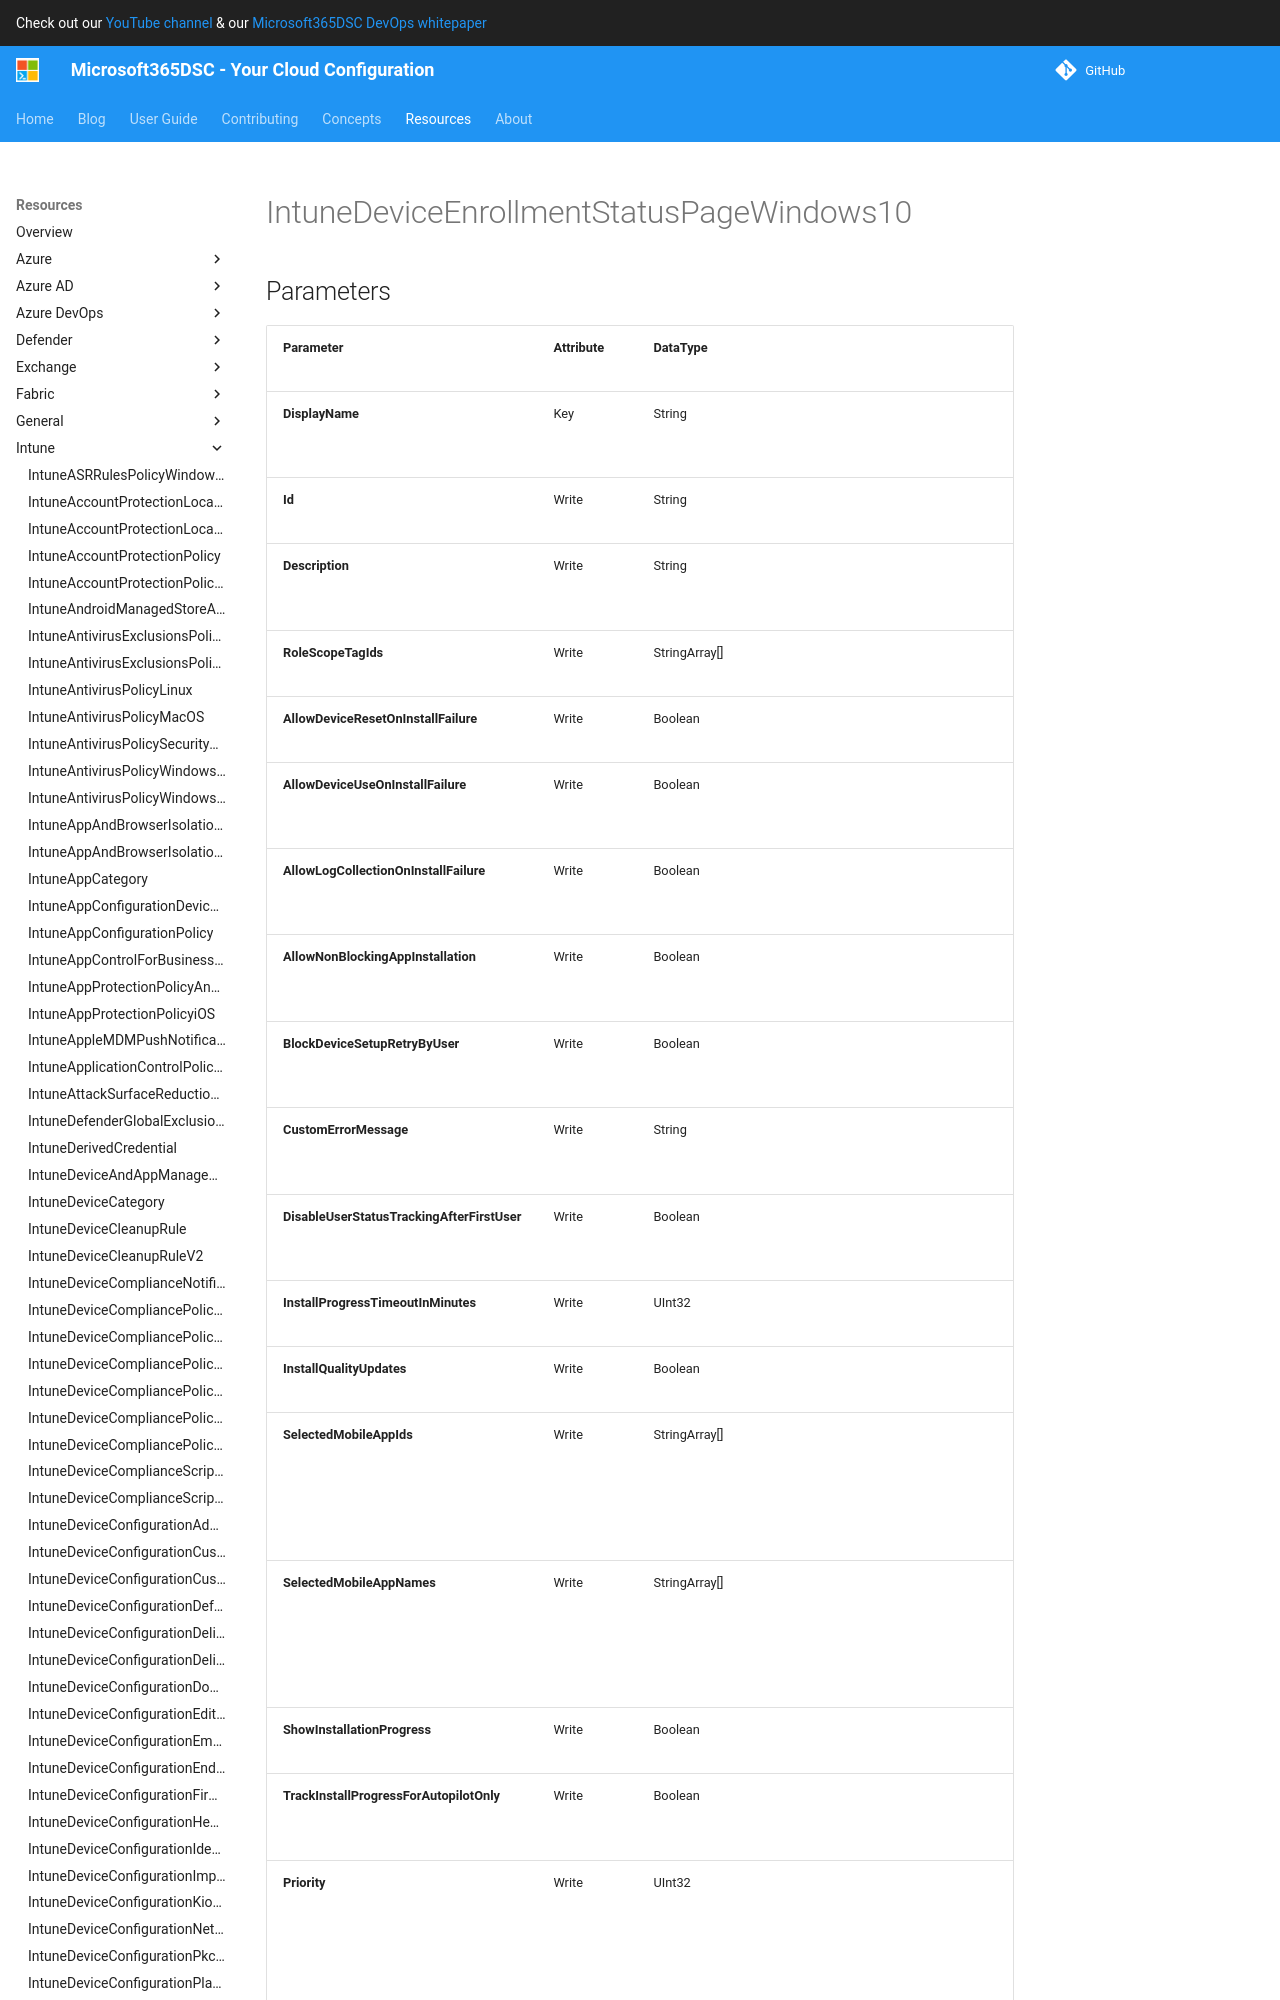

repository: microsoft/Microsoft365DSC · page: resources/intune/IntuneDeviceEnrollmentStatusPageWindows10/index.html · generator: mkdocs

# IntuneDeviceEnrollmentStatusPageWindows10

## Parameters

| Parameter | Attribute | DataType | Description | Allowed Values |
| --- | --- | --- | --- | --- |
| **DisplayName** | Key | String | The display name of the device enrollment configuration | |
| **Id** | Write | String | The unique identifier for an entity. Read-only. | |
| **Description** | Write | String | The description of the device enrollment configuration | |
| **AllowDeviceResetOnInstallFailure** | Write | Boolean | Allow or block device reset on installation failure | |
| **AllowDeviceUseOnInstallFailure** | Write | Boolean | Allow the user to continue using the device on installation failure | |
| **AllowLogCollectionOnInstallFailure** | Write | Boolean | Allow or block log collection on installation failure | |
| **AllowNonBlockingAppInstallation** | Write | Boolean | Install all required apps as non blocking apps during white glove | |
| **BlockDeviceSetupRetryByUser** | Write | Boolean | Allow the user to retry the setup on installation failure | |
| **CustomErrorMessage** | Write | String | Set custom error message to show upon installation failure | |
| **DisableUserStatusTrackingAfterFirstUser** | Write | Boolean | Only show installation progress for first user post enrollment | |
| **InstallProgressTimeoutInMinutes** | Write | UInt32 | Set installation progress timeout in minutes | |
| **InstallQualityUpdates** | Write | Boolean | Allows quality updates installation during OOBE | |
| **SelectedMobileAppIds** | Write | StringArray[] | Ids of selected applications to track the installation status. When this parameter is used, SelectedMobileAppNames is ignored | |
| **SelectedMobileAppNames** | Write | StringArray[] | Names of selected applications to track the installation status. This parameter is ignored when SelectedMobileAppIds is also specified | |
| **ShowInstallationProgress** | Write | Boolean | Show or hide installation progress to user | |
| **TrackInstallProgressForAutopilotOnly** | Write | Boolean | Only show installation progress for Autopilot enrollment scenarios | |
| **Priority** | Write | UInt32 | Priority is used when a user exists in multiple groups that are assigned enrollment configuration. Users are subject only to the configuration with the lowest priority value. | |
| **Assignments** | Write | MSFT_DeviceManagementConfigurationPolicyAssignments[] | Represents the assignment to the Intune policy. | |
| **Ensure** | Write | String | Present ensures the policy exists, absent ensures it is removed. | `P
